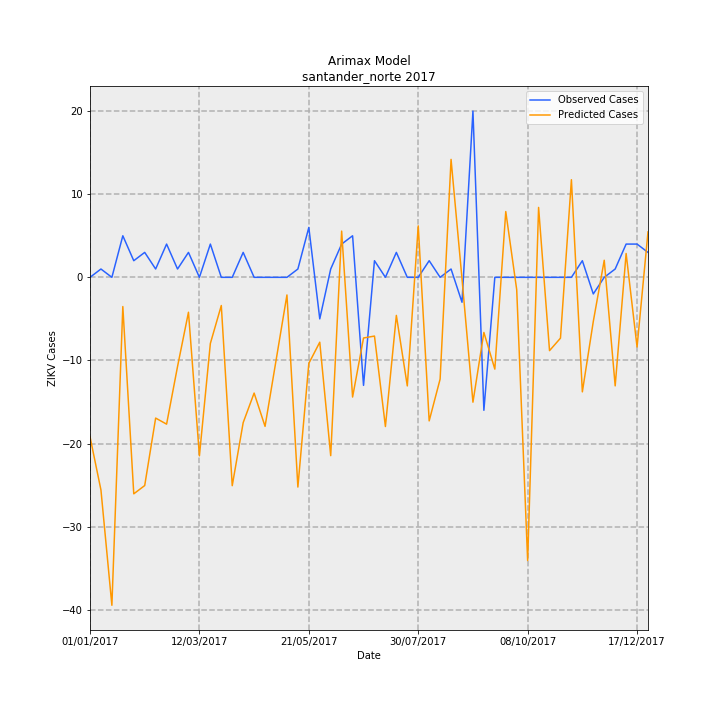

Data behind this chart, as committed beside it:
Date, predictions_incidence, observed_incidence, Predicted Cases, Observed Cases, error
01/01/2017, -1.415, 0.0, -19.18, 0.0, 19.18
08/01/2017, -1.887, 0.07376, -25.59, 1, 26.59
15/01/2017, -2.911, 0.0, -39.46, 0.0, 39.46
22/01/2017, -0.2593, 0.3688, -3.516, 5.0, 8.516
29/01/2017, -1.922, 0.1475, -26.05, 2, 28.05
05/02/2017, -1.848, 0.2213, -25.05, 3, 28.05
12/02/2017, -1.249, 0.07376, -16.94, 1, 17.94
19/02/2017, -1.303, 0.295, -17.67, 4, 21.67
26/02/2017, -0.7921, 0.07376, -10.74, 1, 11.74
05/03/2017, -0.3099, 0.2213, -4.202, 3, 7.202
12/03/2017, -1.584, 0.0, -21.48, 0.0, 21.48
19/03/2017, -0.587, 0.295, -7.958, 4, 11.96
26/03/2017, -0.2503, 0.0, -3.393, 0.0, 3.393
02/04/2017, -1.849, 0.0, -25.07, 0.0, 25.07
09/04/2017, -1.29, 0.2213, -17.49, 3, 20.49
16/04/2017, -1.027, 0.0, -13.93, 0.0, 13.93
23/04/2017, -1.323, 0.0, -17.93, 0.0, 17.93
30/04/2017, -0.7401, 0.0, -10.03, 0.0, 10.03
07/05/2017, -0.1565, 0.0, -2.122, 0.0, 2.122
14/05/2017, -1.861, 0.07376, -25.23, 1, 26.23
21/05/2017, -0.7641, 0.4426, -10.36, 6, 16.36
28/05/2017, -0.5757, -0.3688, -7.805, -5.0, 2.805
04/06/2017, -1.583, 0.07376, -21.46, 1, 22.46
11/06/2017, 0.4102, 0.295, 5.561, 4, -1.561
18/06/2017, -1.062, 0.3688, -14.4, 5.0, 19.4
25/06/2017, -0.5384, -0.9589, -7.299, -13, -5.701
02/07/2017, -0.5213, 0.1475, -7.068, 2, 9.068
09/07/2017, -1.324, 0.0, -17.95, 0.0, 17.95
16/07/2017, -0.3379, 0.2213, -4.581, 3, 7.581
23/07/2017, -0.9638, 0.0, -13.07, 0.0, 13.07
30/07/2017, 0.4567, 0.0, 6.191, 0.0, -6.191
06/08/2017, -1.274, 0.1475, -17.27, 2, 19.27
13/08/2017, -0.9032, 0.0, -12.24, 0.0, 12.24
20/08/2017, 1.047, 0.07376, 14.19, 1, -13.19
27/08/2017, -0.01266, -0.2213, -0.1716, -3, -2.828
03/09/2017, -1.108, 1.475, -15.02, 20.0, 35.02
10/09/2017, -0.4891, -1.18, -6.631, -16, -9.369
17/09/2017, -0.8146, 0.0, -11.04, 0.0, 11.04
24/09/2017, 0.5838, 0.0, 7.914, 0.0, -7.914
01/10/2017, -0.1098, 0.0, -1.488, 0.0, 1.488
08/10/2017, -2.514, 0.0, -34.08, 0.0, 34.08
15/10/2017, 0.6204, 0.0, 8.411, 0.0, -8.411
22/10/2017, -0.6506, 0.0, -8.821, 0.0, 8.821
29/10/2017, -0.5398, 0.0, -7.318, 0.0, 7.318
05/11/2017, 0.8664, 0.0, 11.75, 0.0, -11.75
12/11/2017, -1.017, 0.1475, -13.78, 2, 15.78
19/11/2017, -0.3916, -0.1475, -5.309, -2, 3.309
26/11/2017, 0.1514, 0.0, 2.053, 0.0, -2.053
03/12/2017, -0.9633, 0.07376, -13.06, 1, 14.06
10/12/2017, 0.2115, 0.295, 2.867, 4, 1.133
17/12/2017, -0.6184, 0.295, -8.384, 4, 12.38
24/12/2017, 0.4031, 0.2213, 5.466, 3, -2.466
